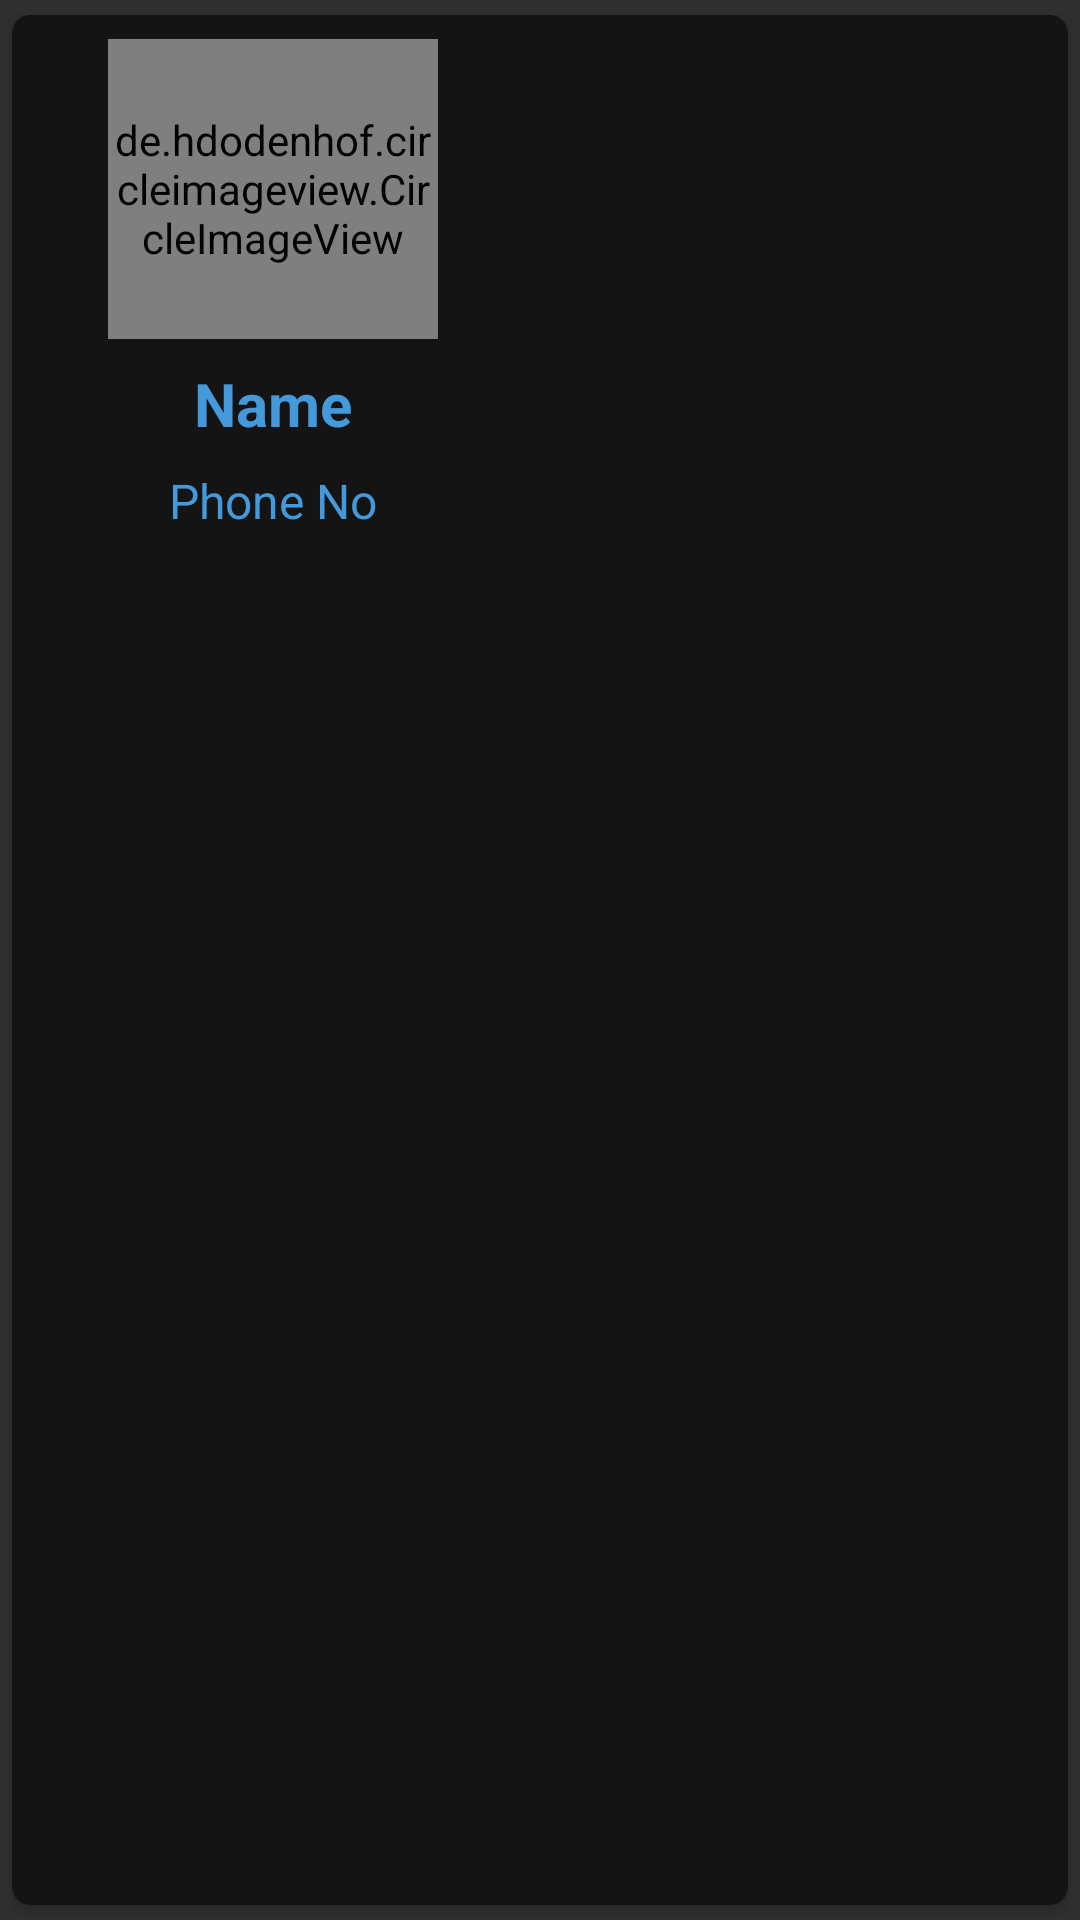

Write the Android layout XML for this screen, with the resource values it uses.
<!-- AndroidManifest.xml: application theme AddContact -->
<!-- res/layout/contact.xml -->
<?xml version="1.0" encoding="utf-8"?>
<android.support.v7.widget.CardView

    xmlns:android="http://schemas.android.com/apk/res/android"
    xmlns:app="http://schemas.android.com/apk/res-auto"
    xmlns:tools="http://schemas.android.com/tools"
    android:id="@+id/contact_cardView"
    android:layout_width="wrap_content"
    android:layout_height="wrap_content"
    app:cardBackgroundColor="@color/colorPrimary"
    app:cardCornerRadius="6dp"
    app:cardElevation="2dp"
    app:cardUseCompatPadding="true"
    android:foreground="?android:attr/selectableItemBackground">

    <android.support.constraint.ConstraintLayout
        android:layout_width="wrap_content"
        android:layout_height="wrap_content">


        <de.hdodenhof.circleimageview.CircleImageView
            android:id="@+id/profile"
            android:layout_width="110dp"
            android:layout_height="100dp"
            android:layout_marginStart="32dp"
            android:layout_marginTop="8dp"
            android:layout_marginEnd="32dp"
            android:layout_marginBottom="8dp"
            android:scaleType="centerCrop"
            android:src="@mipmap/ic_launcher_round"
            app:layout_constraintBottom_toTopOf="@+id/name"
            app:layout_constraintEnd_toEndOf="parent"
            app:layout_constraintStart_toStartOf="parent"
            app:layout_constraintTop_toTopOf="parent" />

        <TextView
            android:id="@+id/name"
            android:layout_width="wrap_content"
            android:layout_height="wrap_content"
            android:layout_marginTop="8dp"
            android:text="Name"
            android:textColor="@color/colorAccent"
            android:textSize="20sp"
            android:textStyle="bold"
            app:layout_constraintEnd_toEndOf="@+id/profile"
            app:layout_constraintStart_toStartOf="@+id/profile"
            app:layout_constraintTop_toBottomOf="@+id/profile" />

        <TextView
            android:id="@+id/phone"
            android:layout_width="wrap_content"
            android:layout_height="wrap_content"
            android:layout_marginTop="8dp"
            android:layout_marginBottom="8dp"
            android:text="Phone No"
            android:textColor="@color/colorAccent"
            android:textSize="16sp"
            app:layout_constraintBottom_toBottomOf="parent"
            app:layout_constraintEnd_toEndOf="@+id/profile"
            app:layout_constraintStart_toStartOf="@+id/profile"
            app:layout_constraintTop_toBottomOf="@+id/name" />

        <ImageView
            android:id="@+id/checked"
            android:layout_width="wrap_content"
            android:layout_height="wrap_content"
            android:layout_marginTop="8dp"
            android:layout_marginEnd="8dp"
            android:visibility="invisible"
            app:layout_constraintEnd_toEndOf="parent"
            app:layout_constraintStart_toEndOf="@+id/profile"
            app:layout_constraintTop_toTopOf="parent"
            app:srcCompat="@drawable/ic_checked" />

    </android.support.constraint.ConstraintLayout>
</android.support.v7.widget.CardView>
<!-- resources referenced by this layout -->
<resources>
  <color name="colorAccent">#4499DB</color>
  <color name="colorPrimary">#141414</color>
  <style name="AddContact" parent="Theme.AppCompat.NoActionBar">
          <item name="colorPrimary">@color/colorPrimary</item>
          <item name="colorPrimaryDark">@color/colorPrimary</item>
          <item name="colorAccent">@color/colorAccent</item>
      </style>
</resources>
